The GitHub repository Facuriy/agro-ai-kurs contains a labelled image folder "rgb" with 5 categories: 00 boden, 01 gesund, first symptoms, 03 mittel, 04 schwer. Examples follow, each with its label.

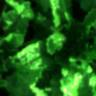
Label: 01 gesund

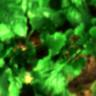
Label: first symptoms

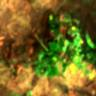
Label: 04 schwer

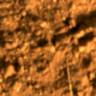
Label: 00 boden

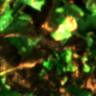
Label: 03 mittel

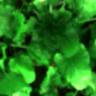
Label: 01 gesund
